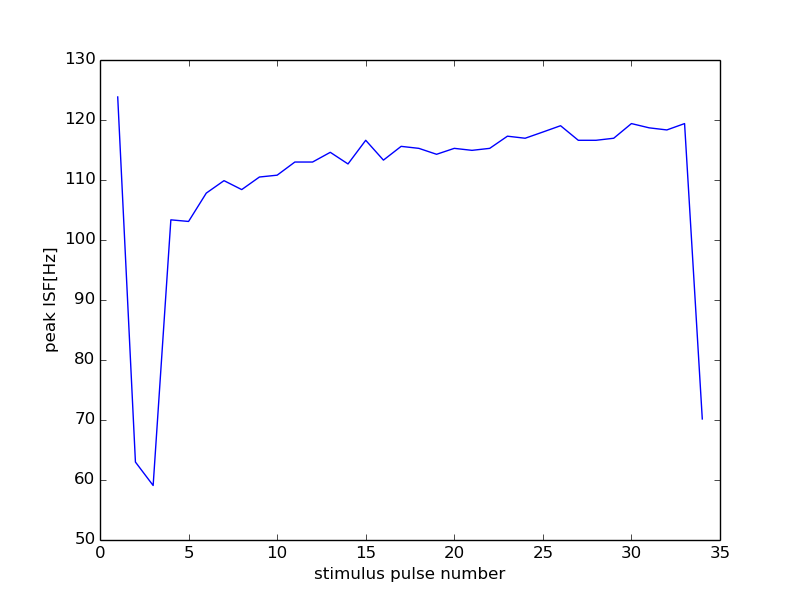

Source data for this figure (header and first rows):
28000, 13500
0, 0
1, 123.8
2, 62.99
3, 59.08
4, 103.4
5, 103.1
6, 107.8
7, 109.9
8, 108.4
9, 110.5
10, 110.8
11, 113
12, 113
13, 114.6
14, 112.7
15, 116.6
16, 113.3
17, 115.6
18, 115.3
19, 114.3
20, 115.3
21, 114.9
22, 115.3
23, 117.3
24, 117
25, 118
26, 119
27, 116.6
28, 116.6
29, 117
30, 119.4
31, 118.7
32, 118.3
33, 119.4
34, 70.18
